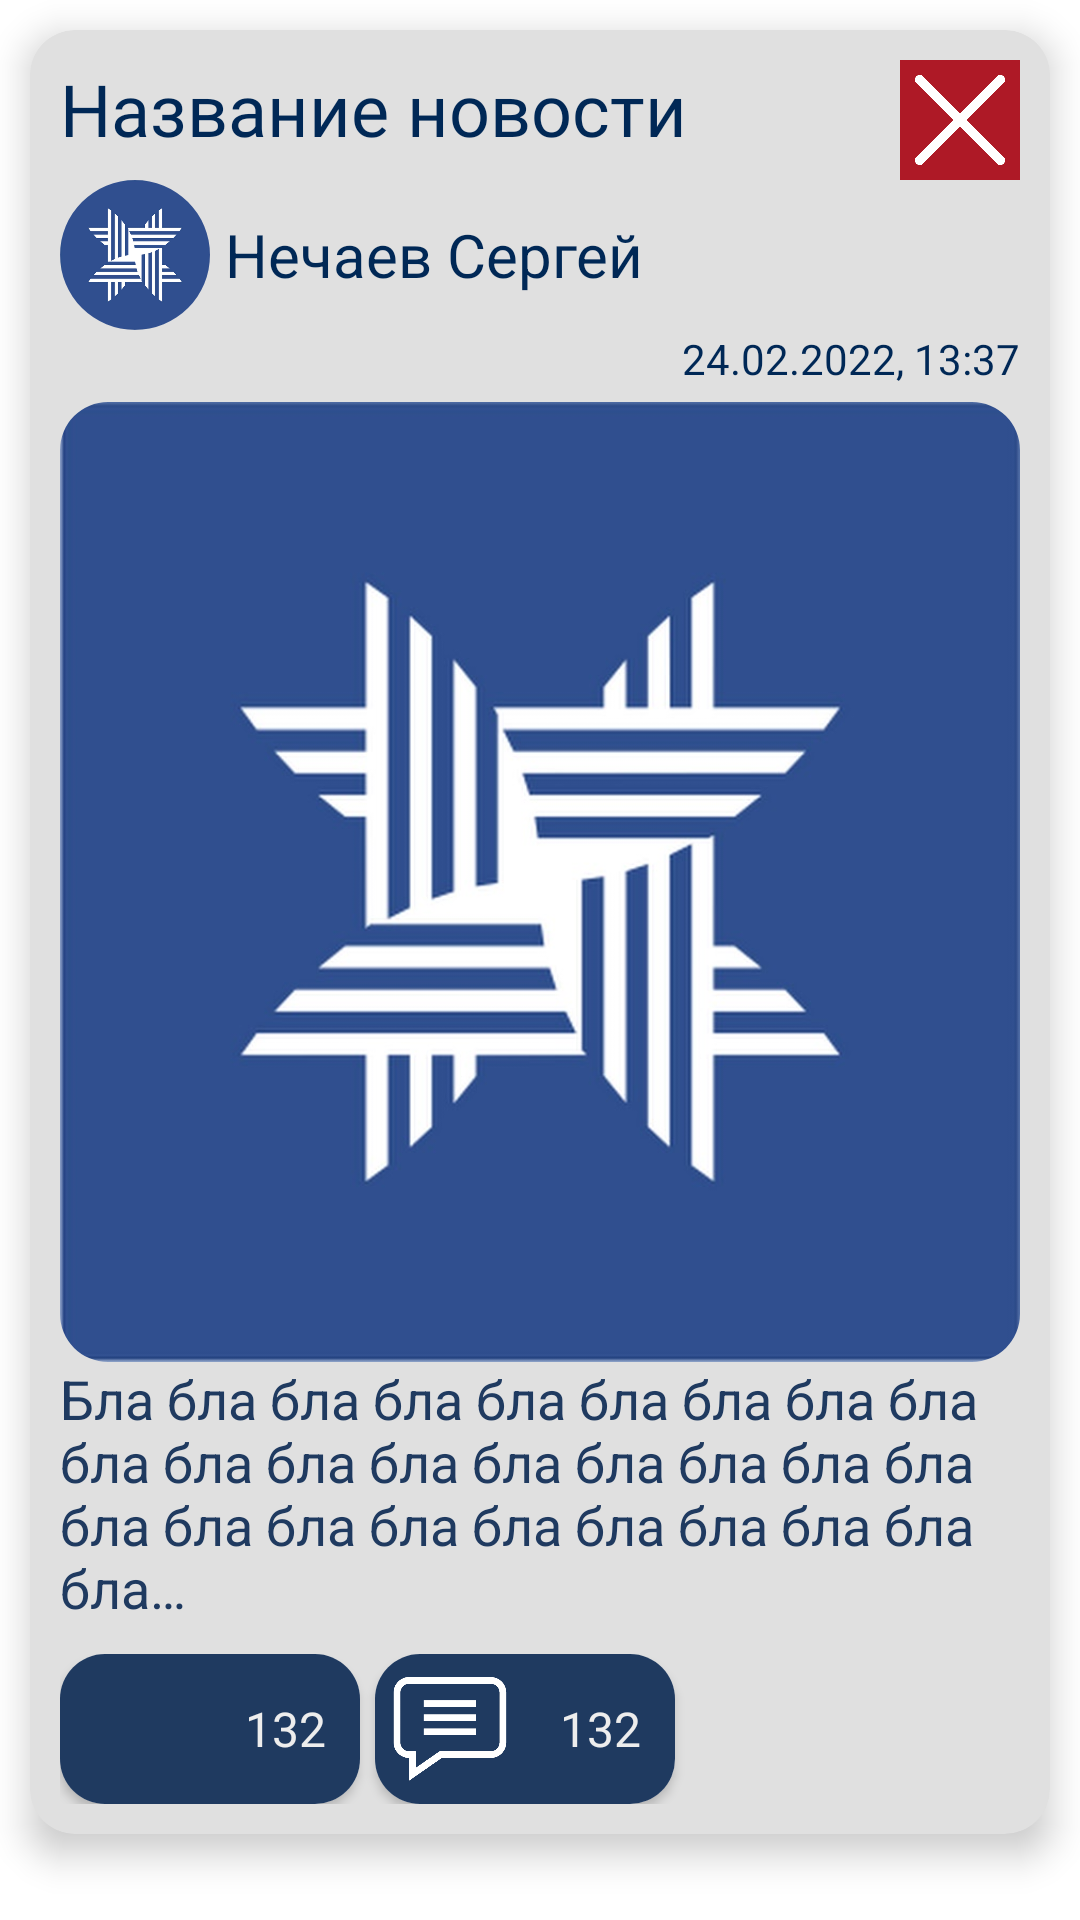

Android layout source for this screen:
<!-- AndroidManifest.xml: application theme Theme.IRZAndroidclient -->
<!-- res/layout/news_item.xml -->
<?xml version="1.0" encoding="utf-8"?>
<LinearLayout xmlns:android="http://schemas.android.com/apk/res/android"
    xmlns:app="http://schemas.android.com/apk/res-auto"
    xmlns:tools="http://schemas.android.com/tools"
    android:layout_width="match_parent"
    android:layout_height="wrap_content"
    android:orientation="vertical">

    <androidx.cardview.widget.CardView
        android:id="@+id/card"
        android:layout_width="match_parent"
        android:layout_height="wrap_content"
        android:layout_margin="10dp"
        android:backgroundTint="@color/Cool_Grey_3"
        app:cardCornerRadius="15dp"
        app:cardElevation="7dp">

        <LinearLayout
            android:layout_width="match_parent"
            android:layout_height="wrap_content"
            android:orientation="vertical"
            android:padding="10dp">

            <LinearLayout
                android:layout_width="match_parent"
                android:layout_height="wrap_content"
                android:orientation="horizontal">

                <TextView
                    android:layout_weight="1"
                    android:id="@+id/news_title"
                    android:layout_width="0dp"
                    android:layout_height="wrap_content"
                    android:fontFamily="@font/montserrat_extrabold"
                    android:text="@string/news_title_placeholder"
                    android:textColor="@color/Pantone_295_C"
                    android:scrollHorizontally="false"
                    android:textSize="24sp"
                    />

                <ImageView
                    android:id="@+id/delete_button"
                    android:layout_width="40dp"
                    android:layout_height="40dp"
                    android:adjustViewBounds="true"
                    android:background="@color/Pantone_187_C"
                    android:padding="5dp"
                    android:scaleType="fitCenter"
                    app:srcCompat="@drawable/remove"
                    android:contentDescription="TODO" />
            </LinearLayout>

            <LinearLayout
                android:id="@+id/news_author"
                android:layout_width="match_parent"
                android:layout_height="wrap_content"
                android:gravity="center_vertical"
                android:orientation="horizontal"
                tools:ignore="UseCompoundDrawables">

                <com.google.android.material.imageview.ShapeableImageView
                    android:id="@+id/news_author_image"
                    android:layout_width="50dp"
                    android:layout_height="50dp"
                    android:src="@drawable/nevexal"
                    app:shapeAppearanceOverlay="@style/ShapeAppearanceOverlay.App.CornerSize50Percent"
                    />

                <TextView
                    android:id="@+id/news_author_name"
                    android:layout_width="wrap_content"
                    android:layout_height="wrap_content"
                    android:layout_marginStart="5dp"
                    android:text="@string/news_author_name_placeholder"
                    android:textColor="@color/Pantone_295_C"
                    android:textSize="20sp" />

            </LinearLayout>

            <TextView
                android:id="@+id/news_datetime"
                android:layout_width="match_parent"
                android:layout_height="wrap_content"
                android:textColor="@color/Pantone_295_C"
                android:textAlignment="textEnd"
                android:layout_marginBottom="5dp"
                android:text="@string/news_datetime_placeholder" />

            <com.google.android.material.imageview.ShapeableImageView
                android:id="@+id/news_image"
                android:layout_width="match_parent"
                android:layout_height="wrap_content"
                android:contentDescription="@string/news_image_description"
                android:adjustViewBounds="true"
                app:shapeAppearanceOverlay="@style/ShapeAppearanceOverlay.App.CornerSize5Percent"
                android:src="@drawable/nevexal" />

            <TextView
                android:id="@+id/news_text"
                android:layout_width="match_parent"
                android:layout_height="wrap_content"
                android:text="@string/news_text_placeholder"
                android:textColor="@color/Pantone_289_C"
                android:textSize="18sp"
                android:layout_marginBottom="10dp"/>

            <LinearLayout
                android:layout_width="match_parent"
                android:layout_height="wrap_content"
                android:orientation="horizontal">

                <androidx.cardview.widget.CardView
                    android:id="@+id/likes"
                    android:layout_width="wrap_content"
                    android:layout_height="match_parent"
                    android:clickable="true"
                    app:cardCornerRadius="15dp">
                    <LinearLayout
                        android:layout_width="wrap_content"
                        android:layout_height="wrap_content"
                        android:orientation="horizontal">
                        <ImageView
                            android:id="@+id/like_logo"
                            android:padding="5dp"
                            android:layout_width="50dp"
                            android:layout_height="50dp"
                            android:adjustViewBounds="true"
                            android:scaleType="fitCenter"
                            android:background="@color/Pantone_289_C"
                            app:srcCompat="@drawable/heart"/>
                        <TextView
                            android:id="@+id/likes_count"
                            android:layout_width="50dp"
                            android:layout_height="50dp"
                            android:background="@color/Pantone_289_C"
                            android:gravity="center"
                            android:text="132"
                            android:textColor="@color/Cool_Grey_1"
                            android:textSize="16sp" />
                    </LinearLayout>
                </androidx.cardview.widget.CardView>

                <androidx.cardview.widget.CardView
                    android:layout_width="wrap_content"
                    android:layout_height="match_parent"
                    app:cardCornerRadius="15dp"
                    android:clickable="true"
                    android:layout_marginStart="5dp">
                    <LinearLayout
                        android:layout_width="wrap_content"
                        android:layout_height="wrap_content"
                        android:orientation="horizontal">
                        <ImageView
                            android:padding="5dp"
                            android:layout_width="50dp"
                            android:layout_height="50dp"
                            android:adjustViewBounds="true"
                            android:scaleType="fitCenter"
                            android:background="@color/Pantone_289_C"
                            app:srcCompat="@drawable/comment"/>
                        <TextView
                            android:id="@+id/comments_count"
                            android:layout_width="50dp"
                            android:layout_height="50dp"
                            android:background="@color/Pantone_289_C"
                            android:gravity="center"
                            android:text="132"
                            android:textColor="@color/Cool_Grey_1"
                            android:textSize="16sp" />
                    </LinearLayout>
                </androidx.cardview.widget.CardView>

            </LinearLayout>

        </LinearLayout>

    </androidx.cardview.widget.CardView>

</LinearLayout>
<!-- resources referenced by this layout -->
<resources>
  <color name="Cool_Grey_1">#EDEDED</color>
  <color name="Cool_Grey_3">#E0E0E0</color>
  <color name="Pantone_187_C">#AE1926</color>
  <color name="Pantone_289_C">#1F3A60</color>
  <color name="Pantone_295_C">#002856</color>
  <!-- drawable comment: png bitmap (drawable, 9919 bytes) -->
  <!-- drawable nevexal: jpg bitmap (drawable, 43334 bytes) -->
  <!-- drawable remove: png bitmap (drawable, 9075 bytes) -->
  <string name="news_author_name_placeholder">Нечаев Сергей</string>
  <string name="news_datetime_placeholder">24.02.2022, 13:37</string>
  <string name="news_image_description">Картинка</string>
  <string name="news_text_placeholder">Бла бла бла бла бла бла бла бла бла бла бла бла бла бла бла бла бла бла бла бла бла бла бла бла бла бла  бла бла…</string>
  <string name="news_title_placeholder">Название новости</string>
  <style name="ShapeAppearanceOverlay.App.CornerSize50Percent" parent="">
          <item name="cornerSize">50%</item>
      </style>
  <style name="ShapeAppearanceOverlay.App.CornerSize5Percent" parent="">
          <item name="cornerSize">5%</item>
      </style>
  <style name="Theme.IRZAndroidclient" parent="Theme.MaterialComponents.DayNight.NoActionBar">
          
          <item name="colorPrimary">@color/Pantone_289_C</item>
          <item name="colorPrimaryVariant">@color/purple_700</item>
          <item name="colorOnPrimary">@color/white</item>
          
          <item name="colorSecondary">@color/teal_200</item>
          <item name="colorSecondaryVariant">@color/teal_700</item>
          <item name="colorOnSecondary">@color/black</item>
          
          <item name="android:statusBarColor">@color/Pantone_289_C</item>
          
      </style>
  <color name="purple_700">#FF3700B3</color>
  <color name="white">#FFFFFFFF</color>
  <color name="teal_200">#FF03DAC5</color>
  <color name="teal_700">#FF018786</color>
  <color name="black">#FF000000</color>
</resources>
